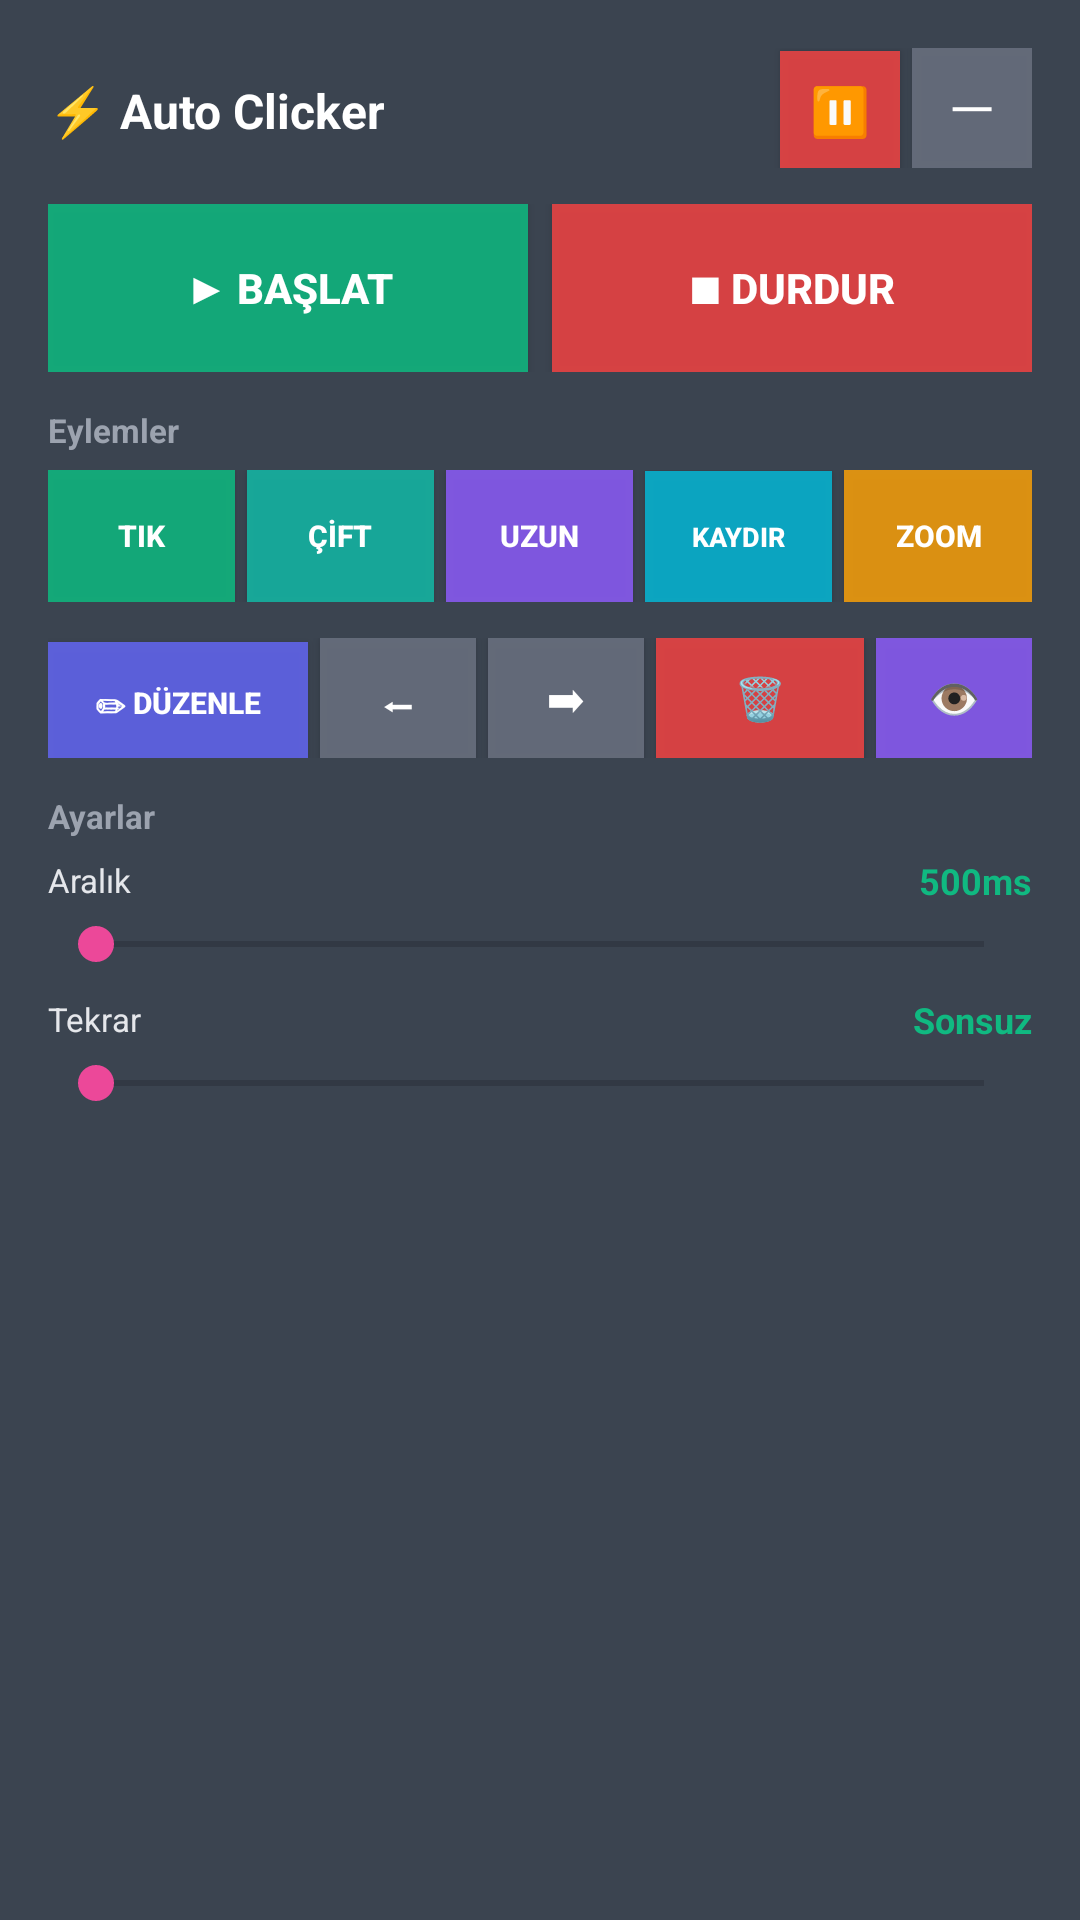

Layout XML and referenced resources for this Android screen:
<!-- AndroidManifest.xml: application theme AppTheme -->
<!-- res/layout/auto_clicker_simple_panel.xml -->
<?xml version="1.0" encoding="utf-8"?>
<LinearLayout xmlns:android="http://schemas.android.com/apk/res/android"
    android:layout_width="300dp"
    android:layout_height="wrap_content"
    android:orientation="vertical"
    android:background="#DD1F2937"
    android:padding="16dp">
    
    
    <LinearLayout
        android:layout_width="match_parent"
        android:layout_height="wrap_content"
        android:orientation="horizontal"
        android:layout_marginBottom="12dp">
        
        <TextView
            android:layout_width="0dp"
            android:layout_height="wrap_content"
            android:layout_weight="1"
            android:text="⚡ Auto Clicker"
            android:textSize="16sp"
            android:textStyle="bold"
            android:textColor="#FFFFFF" />
        
        <Button
            android:id="@+id/btn_emergency_stop"
            android:layout_width="40dp"
            android:layout_height="40dp"
            android:text="⏸"
            android:textSize="16sp"
            android:textColor="#FFFFFF"
            android:background="#DDEF4444"
            android:layout_marginRight="4dp" />
        
        <Button
            android:id="@+id/btn_minimize"
            android:layout_width="40dp"
            android:layout_height="40dp"
            android:text="─"
            android:textSize="18sp"
            android:textColor="#FFFFFF"
            android:background="#DD6B7280" />
    </LinearLayout>
    
    
    <LinearLayout
        android:layout_width="match_parent"
        android:layout_height="wrap_content"
        android:orientation="horizontal"
        android:layout_marginBottom="12dp">
        
        <Button
            android:id="@+id/btn_start"
            android:layout_width="0dp"
            android:layout_height="56dp"
            android:layout_weight="1"
            android:text="▶ BAŞLAT"
            android:textSize="14sp"
            android:textStyle="bold"
            android:textColor="#FFFFFF"
            android:background="#DD10B981"
            android:layout_marginRight="8dp" />
        
        <Button
            android:id="@+id/btn_stop"
            android:layout_width="0dp"
            android:layout_height="56dp"
            android:layout_weight="1"
            android:text="■ DURDUR"
            android:textSize="14sp"
            android:textStyle="bold"
            android:textColor="#FFFFFF"
            android:background="#DDEF4444" />
    </LinearLayout>
    
    
    <TextView
        android:layout_width="match_parent"
        android:layout_height="wrap_content"
        android:text="Eylemler"
        android:textSize="11sp"
        android:textStyle="bold"
        android:textColor="#9CA3AF"
        android:paddingBottom="6dp" />
    
    <LinearLayout
        android:layout_width="match_parent"
        android:layout_height="wrap_content"
        android:orientation="horizontal"
        android:layout_marginBottom="12dp">
        
        <Button
            android:id="@+id/btn_add_point"
            android:layout_width="0dp"
            android:layout_height="44dp"
            android:layout_weight="1"
            android:text="TIK"
            android:textSize="10sp"
            android:textStyle="bold"
            android:textColor="#FFFFFF"
            android:background="#DD10B981"
            android:layout_marginRight="4dp" />
        
        <Button
            android:id="@+id/btn_add_double_tap"
            android:layout_width="0dp"
            android:layout_height="44dp"
            android:layout_weight="1"
            android:text="ÇİFT"
            android:textSize="10sp"
            android:textStyle="bold"
            android:textColor="#FFFFFF"
            android:background="#DD14B8A6"
            android:layout_marginRight="4dp" />
        
        <Button
            android:id="@+id/btn_add_long_press"
            android:layout_width="0dp"
            android:layout_height="44dp"
            android:layout_weight="1"
            android:text="UZUN"
            android:textSize="10sp"
            android:textStyle="bold"
            android:textColor="#FFFFFF"
            android:background="#DD8B5CF6"
            android:layout_marginRight="4dp" />
        
        <Button
            android:id="@+id/btn_add_swipe"
            android:layout_width="0dp"
            android:layout_height="44dp"
            android:layout_weight="1"
            android:text="KAYDIR"
            android:textSize="9sp"
            android:textStyle="bold"
            android:textColor="#FFFFFF"
            android:background="#DD06B6D4"
            android:layout_marginRight="4dp" />
        
        <Button
            android:id="@+id/btn_add_pinch"
            android:layout_width="0dp"
            android:layout_height="44dp"
            android:layout_weight="1"
            android:text="ZOOM"
            android:textSize="10sp"
            android:textStyle="bold"
            android:textColor="#FFFFFF"
            android:background="#DDF59E0B" />
    </LinearLayout>
    
    
    <LinearLayout
        android:layout_width="match_parent"
        android:layout_height="wrap_content"
        android:orientation="horizontal"
        android:layout_marginBottom="12dp">
        
        <Button
            android:id="@+id/btn_edit_points"
            android:layout_width="0dp"
            android:layout_height="40dp"
            android:layout_weight="1"
            android:text="✏ DÜZENLE"
            android:textSize="10sp"
            android:textStyle="bold"
            android:textColor="#FFFFFF"
            android:background="#DD6366F1"
            android:layout_marginRight="4dp" />
        
        <Button
            android:id="@+id/btn_undo"
            android:layout_width="0dp"
            android:layout_height="40dp"
            android:layout_weight="0.6"
            android:text="⬅"
            android:textSize="14sp"
            android:textColor="#FFFFFF"
            android:background="#DD6B7280"
            android:layout_marginRight="4dp" />
        
        <Button
            android:id="@+id/btn_redo"
            android:layout_width="0dp"
            android:layout_height="40dp"
            android:layout_weight="0.6"
            android:text="➡"
            android:textSize="14sp"
            android:textColor="#FFFFFF"
            android:background="#DD6B7280"
            android:layout_marginRight="4dp" />
        
        <Button
            android:id="@+id/btn_clear_points"
            android:layout_width="0dp"
            android:layout_height="40dp"
            android:layout_weight="0.8"
            android:text="🗑"
            android:textSize="14sp"
            android:textColor="#FFFFFF"
            android:background="#DDEF4444"
            android:layout_marginRight="4dp" />
        
        <Button
            android:id="@+id/btn_toggle_points"
            android:layout_width="0dp"
            android:layout_height="40dp"
            android:layout_weight="0.6"
            android:text="👁"
            android:textSize="14sp"
            android:textColor="#FFFFFF"
            android:background="#DD8B5CF6" />
    </LinearLayout>
    
    
    <TextView
        android:layout_width="match_parent"
        android:layout_height="wrap_content"
        android:text="Ayarlar"
        android:textSize="11sp"
        android:textStyle="bold"
        android:textColor="#9CA3AF"
        android:paddingBottom="6dp" />
    
    <LinearLayout
        android:layout_width="match_parent"
        android:layout_height="wrap_content"
        android:orientation="horizontal"
        android:gravity="center_vertical"
        android:layout_marginBottom="4dp">
        
        <TextView
            android:layout_width="0dp"
            android:layout_height="wrap_content"
            android:layout_weight="1"
            android:text="Aralık"
            android:textColor="#E5E7EB"
            android:textSize="11sp" />
        
        <TextView
            android:id="@+id/tv_interval"
            android:layout_width="wrap_content"
            android:layout_height="wrap_content"
            android:text="500ms"
            android:textColor="#10B981"
            android:textStyle="bold"
            android:textSize="12sp" />
    </LinearLayout>
    
    <SeekBar
        android:id="@+id/seekbar_interval"
        android:layout_width="match_parent"
        android:layout_height="wrap_content"
        android:max="9500"
        android:progress="0"
        android:layout_marginBottom="8dp" />
    
    <LinearLayout
        android:layout_width="match_parent"
        android:layout_height="wrap_content"
        android:orientation="horizontal"
        android:gravity="center_vertical"
        android:layout_marginBottom="4dp">
        
        <TextView
            android:layout_width="0dp"
            android:layout_height="wrap_content"
            android:layout_weight="1"
            android:text="Tekrar"
            android:textColor="#E5E7EB"
            android:textSize="11sp" />
        
        <TextView
            android:id="@+id/tv_repeat"
            android:layout_width="wrap_content"
            android:layout_height="wrap_content"
            android:text="Sonsuz"
            android:textColor="#10B981"
            android:textStyle="bold"
            android:textSize="12sp" />
    </LinearLayout>
    
    <SeekBar
        android:id="@+id/seekbar_repeat"
        android:layout_width="match_parent"
        android:layout_height="wrap_content"
        android:max="100"
        android:progress="0" />
    
</LinearLayout>
<!-- resources referenced by this layout -->
<resources>
  <style name="AppTheme" parent="Theme.AppCompat.Light.DarkActionBar">
          
          <item name="colorPrimary">@color/colorPrimary</item>
          <item name="colorPrimaryDark">@color/colorPrimaryDark</item>
          <item name="colorAccent">@color/colorAccent</item>
      </style>
  <color name="colorPrimary">#8B5CF6</color>
  <color name="colorPrimaryDark">#7C3AED</color>
  <color name="colorAccent">#EC4899</color>
</resources>
